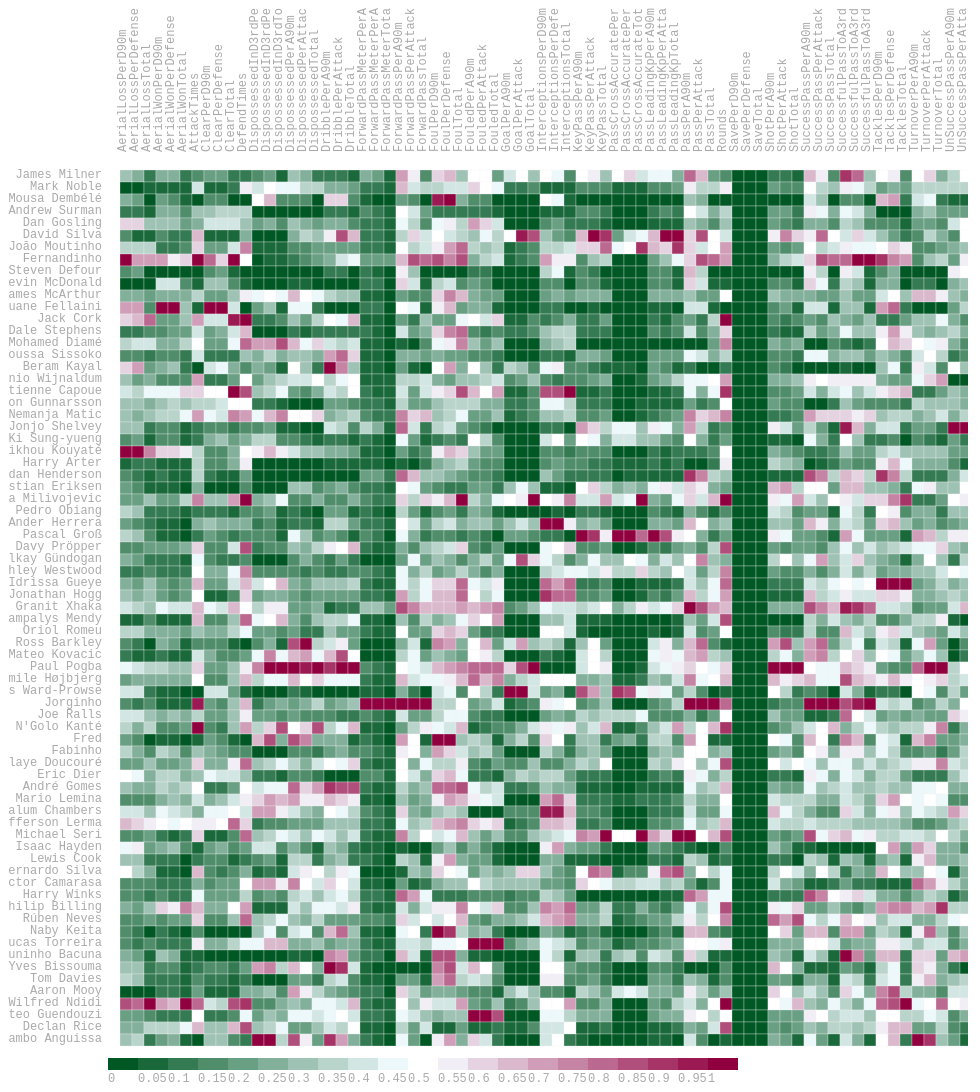
D3 v3 page, settled after 480 driven frames (8 s of simulated time); the page loaded 1 data file(s).


var margin = { top: 150, right: 10, bottom: 50, left: 100 },
  cellSize=12;
  col_number=60;
  row_number=50;
  width = cellSize*col_number, // - margin.left - margin.right,
  height = cellSize*row_number , // - margin.top - margin.bottom,
  //gridSize = Math.floor(width / 24),
  legendElementWidth = cellSize*2.5,
  colorBuckets = 21,
  colors = ['#005824','#1A693B','#347B53','#4F8D6B','#699F83','#83B09B','#9EC2B3','#B8D4CB','#D2E6E3','#EDF8FB','#FFFFFF','#F1EEF6','#E6D3E1','#DBB9CD','#D19EB9','#C684A4','#BB6990','#B14F7C','#A63467','#9B1A53','#91003F'];

d3.csv("player_stats_per_rank_scl_n.csv", function(error, raw) {
    console.log(raw)
    data = []
    colNames = []
    rowNames = []
    raw.forEach((element, rowIndex) => {
        if (colNames.length == 0) {
            colNames = Object.keys(element).filter(function(e) { 
                return !['','index','playerName','opponent_team_id','team_id'].includes(e) 
                })
        }
        rowNames.push(element['playerName'])
        colNames.forEach((name, colIndex) => {
            data.push({row: rowIndex+1, col: colIndex+1, value: Number(element[name])})
        })
    });
    col_number=colNames.length;
    row_number=rowNames.length;
    width = cellSize*col_number, // - margin.left - margin.right,
    height = cellSize*row_number;
    var colorScale = d3.scale.quantile()
      .domain([ 0 , 0.5, 1])
      .range(colors);
  
  var svg = d3.select("#chart").append("svg")
      .attr("width", width + margin.left + margin.right)
      .attr("height", height + margin.top + margin.bottom)
      .append("g")
      .attr("transform", "translate(" + margin.left + "," + margin.top + ")")
      ;
  var rowSortOrder=false;
  var colSortOrder=false;
  var rowLabels = svg.append("g")
      .selectAll(".rowLabelg")
      .data(rowNames)
      .enter()
      .append("text")
      .text(function (d) { return d; })
      .attr("x", 0)
      .attr("y", function (d, i) { return (i+1) * cellSize; })
      .style("text-anchor", "end")
      .attr("transform", "translate(-6," + cellSize / 1.5 + ")")
      .attr("class", function (d,i) { return "rowLabel mono r"+i;} ) 
      .on("mouseover", function(d) {d3.select(this).classed("text-hover",true);})
      .on("mouseout" , function(d) {d3.select(this).classed("text-hover",false);})
      .on("click", function(d,i) {rowSortOrder=!rowSortOrder; sortbylabel("r",i,rowSortOrder);d3.select("#order").property("selectedIndex", 4).node().focus();;})
      ;

  var colLabels = svg.append("g")
      .selectAll(".colLabelg")
      .data(colNames)
      .enter()
      .append("text")
      .text(function (d) { return d; })
      .attr("x", 0)
      .attr("y", function (d, i) { return (i+1) * cellSize; })
      .style("text-anchor", "left")
      .attr("transform", "translate("+cellSize/2 + ",-6) rotate (-90)")
      .attr("class",  function (d,i) { return "colLabel mono c"+i;} )
      .on("mouseover", function(d) {d3.select(this).classed("text-hover",true);})
      .on("mouseout" , function(d) {d3.select(this).classed("text-hover",false);})
      .on("click", function(d,i) {colSortOrder=!colSortOrder;  sortbylabel("c",i,colSortOrder);d3.select("#order").property("selectedIndex", 4).node().focus();;})
      ;

  var heatMap = svg.append("g").attr("class","g3")
        .selectAll(".cellg")
        .data(data,function(d){return d.row+":"+d.col;})
        .enter()
        .append("rect")
        .attr("x", function(d,i) { return (d.col) * cellSize; })
        .attr("y", function(d,i) { return (d.row) * cellSize; })
        .attr("class", function(d){return "cell cell-border cr"+(d.row-1)+" cc"+(d.col-1);})
        .attr("width", cellSize)
        .attr("height", cellSize)
        .style("fill", function(d) { return colorScale(d.value); })
        /* .on("click", function(d) {
               var rowtext=d3.select(".r"+(d.row-1));
               if(rowtext.classed("text-selected")==false){
                   rowtext.classed("text-selected",true);
               }else{
                   rowtext.classed("text-selected",false);
               }
        })*/
        .on("mouseover", function(d){
               //highlight text
               d3.select(this).classed("cell-hover",true);
               d3.selectAll(".rowLabel").classed("text-highlight",function(r,ri){ return ri==(d.row-1);});
               d3.selectAll(".colLabel").classed("text-highlight",function(c,ci){ return ci==(d.col-1);});
        
               //Update the tooltip position and value
               d3.select("#tooltip")
                 .style("left", (d3.event.pageX+10) + "px")
                 .style("top", (d3.event.pageY-10) + "px")
                 .select("#value")
                 .text("lables:"+rowNames[d.row-1]+","+colNames[d.col-1]+",data:"+Math.round(d.value*1000)/10+",row-col-idx:"+d.col+","+d.row+"cell-xy "+this.x.baseVal.value+", "+this.y.baseVal.value);  
               //Show the tooltip
               d3.select("#tooltip").classed("hidden", false);
        })
        .on("mouseout", function(){
               d3.select(this).classed("cell-hover",false);
               d3.selectAll(".rowLabel").classed("text-highlight",false);
               d3.selectAll(".colLabel").classed("text-highlight",false);
               d3.select("#tooltip").classed("hidden", true);
        })
        ;

  var legend = svg.selectAll(".legend")
      .data([0.0, 0.05, 0.1, 0.15, 0.2, 0.25, 0.3, 0.35, 0.4, 0.45, 
      0.5, 0.55, 0.6, 0.65, 0.7, 0.75, 0.8, 0.85, 0.9, 0.95, 1.0])
      .enter().append("g")
      .attr("class", "legend");
 
  legend.append("rect")
    .attr("x", function(d, i) { return legendElementWidth * i; })
    .attr("y", height+(cellSize*2))
    .attr("width", legendElementWidth)
    .attr("height", cellSize)
    .style("fill", function(d, i) { return colors[i]; });
 
  legend.append("text")
    .attr("class", "mono")
    .text(function(d) { return d; })
    .attr("width", legendElementWidth)
    .attr("x", function(d, i) { return legendElementWidth * i; })
    .attr("y", height + (cellSize*4));

// Change ordering of cells

  function sortbylabel(rORc,i,sortOrder){
       var t = svg.transition().duration(3000);
       var log2r=[];
       var sorted; // sorted is zero-based index
       d3.selectAll(".c"+rORc+i) 
         .filter(function(ce){
            log2r.push(ce.value);
          })
       ;
       if(rORc=="r"){ // sort log2ratio of a gene
         sorted=d3.range(col_number).sort(function(a,b){ if(sortOrder){ return log2r[b]-log2r[a];}else{ return log2r[a]-log2r[b];}});
         t.selectAll(".cell")
           .attr("x", function(d) { return sorted.indexOf(d.col-1) * cellSize; })
           ;
         t.selectAll(".colLabel")
          .attr("y", function (d, i) { return sorted.indexOf(i) * cellSize; })
         ;
       }else{ // sort log2ratio of a contrast
         sorted=d3.range(row_number).sort(function(a,b){if(sortOrder){ return log2r[b]-log2r[a];}else{ return log2r[a]-log2r[b];}});
         t.selectAll(".cell")
           .attr("y", function(d) { return sorted.indexOf(d.row-1) * cellSize; })
           ;
         t.selectAll(".rowLabel")
          .attr("y", function (d, i) { return sorted.indexOf(i) * cellSize; })
         ;
       }
  }

  d3.select("#order").on("change",function(){
    order(this.value);
  });
  
  function order(value){
   if(value=="hclust"){
    var t = svg.transition().duration(3000);
    t.selectAll(".cell")
      .attr("x", function(d) { return hccol.indexOf(d.col) * cellSize; })
      .attr("y", function(d) { return hcrow.indexOf(d.row) * cellSize; })
      ;

    t.selectAll(".rowLabel")
      .attr("y", function (d, i) { return hcrow.indexOf(i+1) * cellSize; })
      ;

    t.selectAll(".colLabel")
      .attr("y", function (d, i) { return hccol.indexOf(i+1) * cellSize; })
      ;

   }else if (value=="probecontrast"){
    var t = svg.transition().duration(3000);
    t.selectAll(".cell")
      .attr("x", function(d) { return (d.col - 1) * cellSize; })
      .attr("y", function(d) { return (d.row - 1) * cellSize; })
      ;

    t.selectAll(".rowLabel")
      .attr("y", function (d, i) { return i * cellSize; })
      ;

    t.selectAll(".colLabel")
      .attr("y", function (d, i) { return i * cellSize; })
      ;

   }else if (value=="probe"){
    var t = svg.transition().duration(3000);
    t.selectAll(".cell")
      .attr("y", function(d) { return (d.row - 1) * cellSize; })
      ;

    t.selectAll(".rowLabel")
      .attr("y", function (d, i) { return i * cellSize; })
      ;
   }else if (value=="contrast"){
    var t = svg.transition().duration(3000);
    t.selectAll(".cell")
      .attr("x", function(d) { return (d.col - 1) * cellSize; })
      ;
    t.selectAll(".colLabel")
      .attr("y", function (d, i) { return i * cellSize; })
      ;
   }
  }
  // 
  var sa=d3.select(".g3")
      .on("mousedown", function() {
          if( !d3.event.altKey) {
             d3.selectAll(".cell-selected").classed("cell-selected",false);
             d3.selectAll(".rowLabel").classed("text-selected",false);
             d3.selectAll(".colLabel").classed("text-selected",false);
          }
         var p = d3.mouse(this);
         sa.append("rect")
         .attr({
             rx      : 0,
             ry      : 0,
             class   : "selection",
             x       : p[0],
             y       : p[1],
             width   : 1,
             height  : 1
         })
      })
      .on("mousemove", function() {
         var s = sa.select("rect.selection");
      
         if(!s.empty()) {
             var p = d3.mouse(this),
                 d = {
                     x       : parseInt(s.attr("x"), 10),
                     y       : parseInt(s.attr("y"), 10),
                     width   : parseInt(s.attr("width"), 10),
                     height  : parseInt(s.attr("height"), 10)
                 },
                 move = {
                     x : p[0] - d.x,
                     y : p[1] - d.y
                 }
             ;
      
             if(move.x < 1 || (move.x*2<d.width)) {
                 d.x = p[0];
                 d.width -= move.x;
             } else {
                 d.width = move.x;       
             }
      
             if(move.y < 1 || (move.y*2<d.height)) {
                 d.y = p[1];
                 d.height -= move.y;
             } else {
                 d.height = move.y;       
             }
             s.attr(d);
      
                 // deselect all temporary selected state objects
             d3.selectAll('.cell-selection.cell-selected').classed("cell-selected", false);
             d3.selectAll(".text-selection.text-selected").classed("text-selected",false);

             d3.selectAll('.cell').filter(function(cell_d, i) {
                 if(
                     !d3.select(this).classed("cell-selected") && 
                         // inner circle inside selection frame
                     (this.x.baseVal.value)+cellSize >= d.x && (this.x.baseVal.value)<=d.x+d.width && 
                     (this.y.baseVal.value)+cellSize >= d.y && (this.y.baseVal.value)<=d.y+d.height
                 ) {
      
                     d3.select(this)
                     .classed("cell-selection", true)
                     .classed("cell-selected", true);

                     d3.select(".r"+(cell_d.row-1))
                     .classed("text-selection",true)
                     .classed("text-selected",true);

                     d3.select(".c"+(cell_d.col-1))
                     .classed("text-selection",true)
                     .classed("text-selected",true);
                 }
             });
         }
      })
      .on("mouseup", function() {
            // remove selection frame
         sa.selectAll("rect.selection").remove();
      
             // remove temporary selection marker class
         d3.selectAll('.cell-selection').classed("cell-selection", false);
         d3.selectAll(".text-selection").classed("text-selection",false);
      })
      .on("mouseout", function() {
         if(d3.event.relatedTarget.tagName=='html') {
                 // remove selection frame
             sa.selectAll("rect.selection").remove();
                 // remove temporary selection marker class
             d3.selectAll('.cell-selection').classed("cell-selection", false);
             d3.selectAll(".rowLabel").classed("text-selected",false);
             d3.selectAll(".colLabel").classed("text-selected",false);
         }
      })
})



### data: player_stats_per_rank_scl_n.csv
, index, team_id, opponent_team_id, playerName, AerialLossPerD90m, AerialLossPerDefense, AerialLossTotal, AerialWonPerD90m, AerialWonPerDefense, AerialWonTotal, AttackTimes, ClearPerD90m, ClearPerDefense, ClearTotal, DefendTimes, DispossessedInD3rdPerA90m, DispossessedInD3rdPerAttack, DispossessedInD3rdTotal, DispossessedPerA90m, DispossessedPerAttack, DispossessedTotal, DribblePerA90m, DribblePerAttack
0, 0, 260, 974, James Milner, 0.3003, 0.2715, 0.1039, 0.281, 0.2608, 0.1237, 0.1756, 0.2151, 0.2013, 0.127, 0.1389, 0.1486, 0.1985, 0.09091, 0.3001, 0.2846, 0.1346, 0.1145, 0.1248
1, 1, 551, 1841, Mark Noble, 0.03674, 0.04433, 0.06494, 0.06236, 0.06487, 0.06186, 0.4178, 0.06934, 0.07983, 0.127, 0.5682, 0.4239, 0.4937, 0.4545, 0.4518, 0.3637, 0.3654, 0.2613, 0.2483
2, 2, 210, 790, Mousa Dembélé, 0.2396, 0.2008, 0.03896, 0.1969, 0.1732, 0.05155, 0.04258, 0.1734, 0.1523, 0.04762, 0.0, 0.5065, 0.6328, 0.1818, 0.1718, 0.154, 0.03846, 0.5855, 0.5967
3, 3, 2379, 1288, Andrew Surman, 0.1016, 0.1109, 0.07792, 0.2531, 0.2637, 0.1856, 0.3121, 0.315, 0.3344, 0.3333, 0.3669, 0.0, 0.0, 0.0, 0.03817, 0.04196, 0.03846, 0.1206, 0.1262
4, 4, 2196, 606, Dan Gosling, 0.5738, 0.5718, 0.3117, 0.3089, 0.3112, 0.2062, 0.2694, 0.4198, 0.4269, 0.3968, 0.3157, 0.2301, 0.2842, 0.1818, 0.3231, 0.2795, 0.1923, 0.266, 0.268
5, 5, 3006, 1338, David Silva, 0.1532, 0.08942, 0.07792, 0.1801, 0.1297, 0.1031, 0.6258, 0.0941, 0.06059, 0.07937, 0.2418, 0.0, 0.0, 0.0, 0.2596, 0.3718, 0.3077, 0.5251, 0.8193
6, 6, 3542, 2043, João Moutinho, 0.3418, 0.3436, 0.3636, 0.1211, 0.1224, 0.1443, 0.5777, 0.2241, 0.2319, 0.4127, 0.7237, 0.06605, 0.07985, 0.09091, 0.1817, 0.1558, 0.2115, 0.2036, 0.2008
7, 7, 4008, 1947, Fernandinho, 0.9625, 0.7032, 0.6883, 0.6977, 0.5308, 0.6186, 0.9561, 0.799, 0.5991, 1.0, 0.4862, 0.04338, 0.08079, 0.09091, 0.1132, 0.1746, 0.2308, 0.2674, 0.4062
8, 8, 1104, 410, Steven Defour, 0.182, 0.2296, 0.03896, 0.0, 0.0, 0.0, 0.0, 0.1701, 0.2147, 0.06349, 0.04444, 0.0, 0.0, 0.0, 0.04237, 0.03128, 0.0, 0.126, 0.1097
9, 9, 1190, 1122, Kevin McDonald, 0.008532, 0.01039, 0.0, 0.4161, 0.4089, 0.1546, 0.08781, 0.3256, 0.3234, 0.1587, 0.0855, 0.0, 0.0, 0.0, 0.06679, 0.06169, 0.01923, 0.0, 0.0
10, 10, 2754, 1400, James McArthur, 0.2536, 0.2701, 0.2208, 0.2704, 0.2849, 0.2577, 0.3784, 0.1951, 0.213, 0.2857, 0.538, 0.4557, 0.5203, 0.4545, 0.6262, 0.4918, 0.4615, 0.3512, 0.327
11, 11, 192, 586, Marouane Fellaini, 0.7082, 0.6989, 0.1688, 1.0, 1.0, 0.3196, 0.08537, 1.0, 1.0, 0.4286, 0.04502, 0.2065, 0.2946, 0.09091, 0.4386, 0.4418, 0.1346, 0.0, 0.0
12, 12, 4600, 2290, Jack Cork, 0.6187, 0.6267, 0.8052, 0.2145, 0.2194, 0.3299, 0.668, 0.4032, 0.4172, 0.9206, 0.993, 0.1175, 0.1252, 0.1818, 0.2959, 0.216, 0.3654, 0.5204, 0.4527
13, 13, 3798, 1206, Dale Stephens, 0.1299, 0.1419, 0.1558, 0.1854, 0.195, 0.2062, 0.3892, 0.2228, 0.2415, 0.381, 0.6616, 0.0, 0.0, 0.0, 0.1316, 0.08734, 0.1154, 0.1376, 0.1119
14, 14, 483, 1886, Mohamed Diamé, 0.3751, 0.3893, 0.4286, 0.2719, 0.2825, 0.3505, 0.4922, 0.2216, 0.2368, 0.4444, 0.7993, 0.6741, 0.6829, 0.8182, 0.6615, 0.4564, 0.5962, 0.404, 0.3339
15, 15, 420, 1085, Moussa Sissoko, 0.1789, 0.1441, 0.1039, 0.1758, 0.1517, 0.1134, 0.3862, 0.1318, 0.113, 0.127, 0.2984, 0.2694, 0.3778, 0.2727, 0.3206, 0.3204, 0.25, 0.692, 0.7917
16, 16, 1477, 613, Beram Kayal, 0.5811, 0.6953, 0.2208, 0.2565, 0.3042, 0.1237, 0.03801, 0.3836, 0.467, 0.254, 0.1717, 0.2595, 0.2315, 0.09091, 0.488, 0.2912, 0.1154, 1.0, 0.7275
17, 17, 546, 1901, Georginio Wijnaldum, 0.3035, 0.2242, 0.2468, 0.1799, 0.1431, 0.1649, 0.6955, 0.1417, 0.1088, 0.2063, 0.5099, 0.2272, 0.3267, 0.3636, 0.3864, 0.3942, 0.4808, 0.3721, 0.4364
18, 18, 594, 2243, Etienne Capoue, 0.3957, 0.3707, 0.4545, 0.4506, 0.4301, 0.5876, 0.6106, 0.5193, 0.4966, 0.9841, 0.8111, 0.3159, 0.3445, 0.4545, 0.2092, 0.1571, 0.25, 0.4139, 0.3681
19, 19, 3008, 1143, Aron Gunnarsson, 0.2979, 0.3003, 0.2468, 0.3324, 0.3361, 0.3093, 0.3409, 0.3746, 0.3833, 0.5079, 0.5205, 0.09817, 0.1023, 0.09091, 0.03265, 0.02265, 0.03846, 0.227, 0.1929
20, 20, 704, 2229, Nemanja Matic, 0.2946, 0.2764, 0.3117, 0.3725, 0.356, 0.433, 0.6821, 0.4295, 0.4121, 0.7302, 0.7008, 0.4618, 0.6193, 0.7273, 0.5144, 0.4823, 0.6154, 0.2669, 0.2919
21, 21, 184, 682, Jonjo Shelvey, 0.3307, 0.292, 0.1169, 0.1838, 0.1674, 0.08247, 0.1174, 0.1587, 0.1457, 0.09524, 0.1455, 0.1814, 0.191, 0.09091, 0.05308, 0.03801, 0.01923, 0.4194, 0.3602
22, 22, 207, 1106, Ki Sung-yueng, 0.1818, 0.2118, 0.09091, 0.1436, 0.1601, 0.08247, 0.1218, 0.2544, 0.2935, 0.2063, 0.2432, 0.3568, 0.3656, 0.1818, 0.158, 0.1094, 0.05769, 0.1375, 0.1149
23, 23, 2754, 1183, Cheikhou Kouyaté, 1.0, 1.0, 0.7403, 0.5727, 0.5806, 0.5258, 0.3703, 0.1792, 0.1875, 0.254, 0.5107, 0.5554, 0.6237, 0.5455, 0.3876, 0.3, 0.2885, 0.2853, 0.2614
24, 24, 3196, 1105, Harry Arter, 0.09511, 0.09524, 0.1039, 0.05425, 0.05372, 0.05155, 0.3697, 0.1716, 0.1747, 0.254, 0.5358, 0.0, 0.0, 0.0, 0.0, 0.0, 0.01923, 0.07142, 0.06167
25, 25, 312, 1315, Jordan Henderson, 0.1838, 0.1197, 0.07792, 0.1221, 0.09203, 0.06186, 0.3346, 0.1124, 0.07899, 0.07937, 0.1906, 0.0, 0.0, 0.0, 0.004052, 0.01716, 0.01923, 0.03832, 0.04402
26, 26, 300, 834, Christian Eriksen, 0.1921, 0.1561, 0.07792, 0.06297, 0.05451, 0.03093, 0.2675, 0.0, 0.0, 0.0, 0.1786, 0.0, 0.0, 0.0, 0.2903, 0.2992, 0.1731, 0.2226, 0.2608
27, 27, 4212, 2134, Luka Milivojevic, 0.2118, 0.2156, 0.3247, 0.2266, 0.2298, 0.3505, 0.7588, 0.2887, 0.2979, 0.6825, 1.0, 0.2642, 0.3086, 0.4545, 0.1816, 0.1492, 0.2692, 0.1832, 0.1746
28, 28, 261, 1035, Pedro Obiang, 0.3335, 0.3247, 0.1169, 0.1156, 0.1139, 0.05155, 0.118, 0.1083, 0.1115, 0.06349, 0.1432, 0.1809, 0.208, 0.09091, 0.1069, 0.08745, 0.03846, 0.2091, 0.1961
29, 29, 384, 1213, Ander Herrera, 0.1915, 0.1792, 0.1039, 0.05026, 0.04793, 0.03093, 0.2815, 0.2905, 0.2794, 0.254, 0.2752, 0.1118, 0.1459, 0.09091, 0.1118, 0.1091, 0.07692, 0.3446, 0.3668
30, 30, 2110, 857, Pascal Groß, 0.3725, 0.3272, 0.1429, 0.08563, 0.07756, 0.04124, 0.1412, 0.1926, 0.1752, 0.127, 0.1711, 0.1663, 0.1771, 0.09091, 0.4422, 0.322, 0.1731, 0.1923, 0.167
… [head cut at 6 KiB]